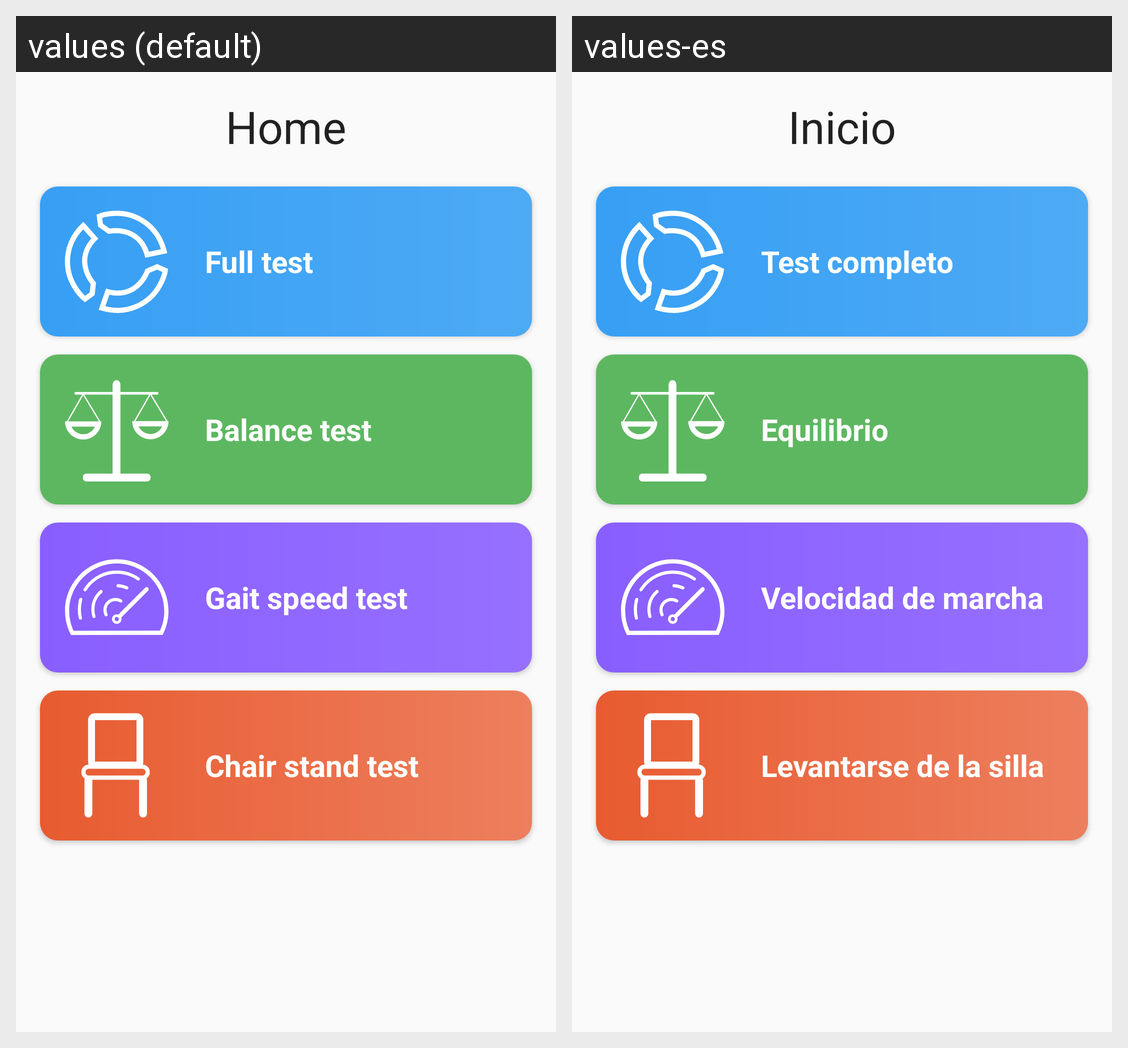

This grid shows one Android layout under two languages. Give, for every string resource on the screen, its name, the default text and each shown locale's text.
Android screen res/layout/fragment_main.xml rendered under 2 locales, left to right: values (default), values-es. Device: Nexus 5 (rendered at 1080×1920; each locale shown at half size, 540×960, under a caption strip naming it); theme AppTheme.
Strings drawn on this screen, with the default value and each locale's value (text and hints the layout hard-codes, and strings that could not be matched under every locale, appear in the picture but are not listed):

title_home
  values: Home
  values-es: Inicio

balance_name
  values: Balance test
  values-es: Equilibrio

gait_name
  values: Gait speed test
  values-es: Velocidad de marcha

chair_name
  values: Chair stand test
  values-es: Levantarse de la silla

all_tests
  values: Full test
  values-es: Test completo
